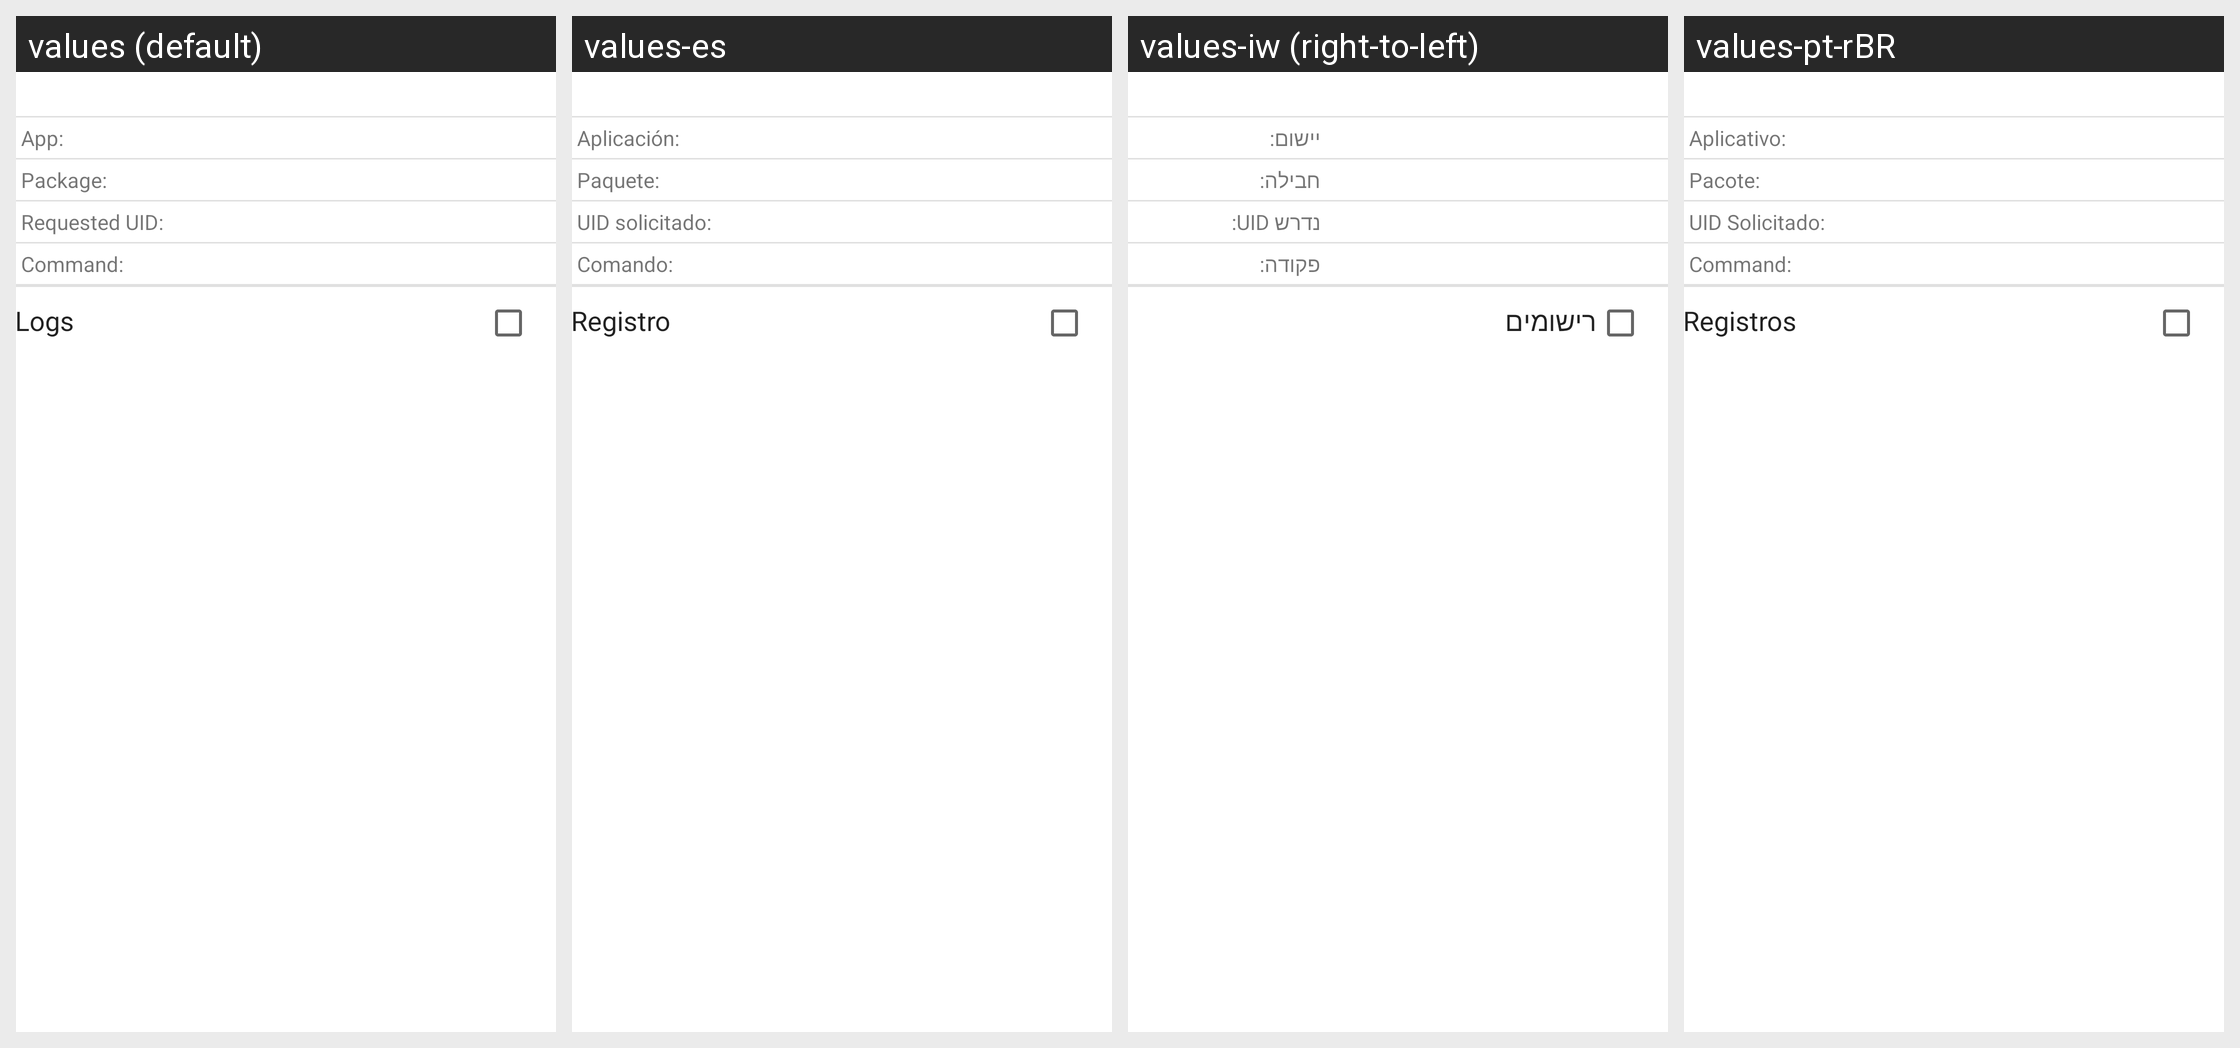

This grid shows one Android layout under several languages. Give, for every string resource on the screen, its name, the default text and each shown locale's text.
Android screen res/layout/policy_fragment.xml rendered under 4 locales, left to right: values (default), values-es, values-iw (right-to-left), values-pt-rBR. Device: Nexus 5 (rendered at 1080×1920; each locale shown at half size, 540×960, under a caption strip naming it); theme Superuser.
Other locales in the repository, not shown: values-af, values-ar, values-ca, values-cs, values-da, values-de, values-el, values-es-rXA, values-fi, values-fr, values-gl, values-hi, values-hr, values-hu, values-it, values-ja, values-ko, values-lt, values-nb, values-nl, values-pl, values-pt, values-pt-rPT, values-ro, values-ru, values-sk, values-sr, values-sv, values-ta, values-th, values-tr, values-ug, values-uk, values-vi, values-zh, values-zh-rCN, values-zh-rHK, values-zh-rSG, values-zh-rTW.
Strings drawn on this screen, with the default value and each locale's value (text and hints the layout hard-codes, and strings that could not be matched under every locale, appear in the picture but are not listed):

logs
  values: Logs
  values-es: Registro
  values-iw: רישומים
  values-pt-rBR: Registros

app_header
  values: App:
  values-es: Aplicación:
  values-iw: יישום:
  values-pt-rBR: Aplicativo:

package_header
  values: Package:
  values-es: Paquete:
  values-iw: חבילה:
  values-pt-rBR: Pacote:

uid_header
  values: Requested UID:
  values-es: UID solicitado:
  values-iw: נדרש UID:
  values-pt-rBR: UID Solicitado:

command_header
  values: Command:
  values-es: Comando:
  values-iw: פקודה:
  values-pt-rBR: Command:
